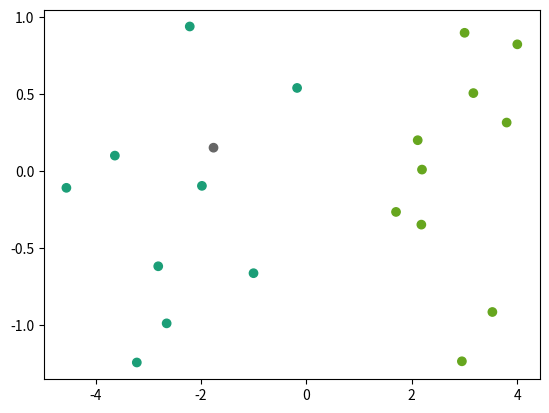

This figure's Python source:
import numpy as np
import pandas as pd
import matplotlib.pyplot as plt
import matplotlib.animation as ani

def createPopulation(n, xOffset, yOffset, infected):
    print("Hello from a function")

#Set variables
#TODO: generate populations based on these variables
popSizes = [10, 10]
popOffsetsXY = [[3,0],[-3,0]]
initialInfections = [1,0]

pop1Size = 10
pop2Size = 10

initialInfections = 1

#initialise population data frames
popAIndex = list(range(0,pop1Size))
pop1df = pd.DataFrame(np.random.normal(loc=-3, size=(pop1Size, 1)), index=popAIndex, columns=['x']) #x coordinates
pop1df['y'] = np.random.normal(size=(pop1Size, 1)) #y coordinates
pop1df['pop'] = 1

popBIndex = list(range(0,pop2Size))
pop2df = pd.DataFrame(np.random.normal(loc=3, size=(pop2Size, 1)), index=popAIndex, columns=['x']) #x coordinates
pop2df['y'] = np.random.normal(size=(pop2Size, 1)) #y coordinates
pop2df['pop'] = 2

#infect n people form pop 1
initialZombies = pop1df.sample(n=initialInfections).index.values
#print(initialZombies)
pop1df.loc[initialZombies, 'pop'] = 3

#combine populations
popdf = pd.concat([pop1df, pop2df], ignore_index=True)

figure, ax = plt.subplots()
popPlot = ax.scatter(popdf['x'], popdf['y'], c=popdf['pop'], cmap='Dark2')
#plt.show()

#print(popdf)

#random walk
#1 = up, 2 = down, 3 = left, 4 = right
directions = [1, 2, 3, 4]
for i in range(1):
    
    print('Total Infected: ' + str(popdf['pop'][popdf['pop'] == 3].count()))

    popdf['direction'] = np.random.choice(directions, size=len(popdf), replace=True)

    popdf['y'] = popdf.apply(lambda row: row.y+1 if row.direction==1 else row.y, axis=1)
    popdf['y'] = popdf.apply(lambda row: row.y-1 if row.direction==2 else row.y, axis=1)
    popdf['x'] = popdf.apply(lambda row: row.x-1 if row.direction==3 else row.x, axis=1)
    popdf['x'] = popdf.apply(lambda row: row.x+1 if row.direction==4 else row.x, axis=1)
 
